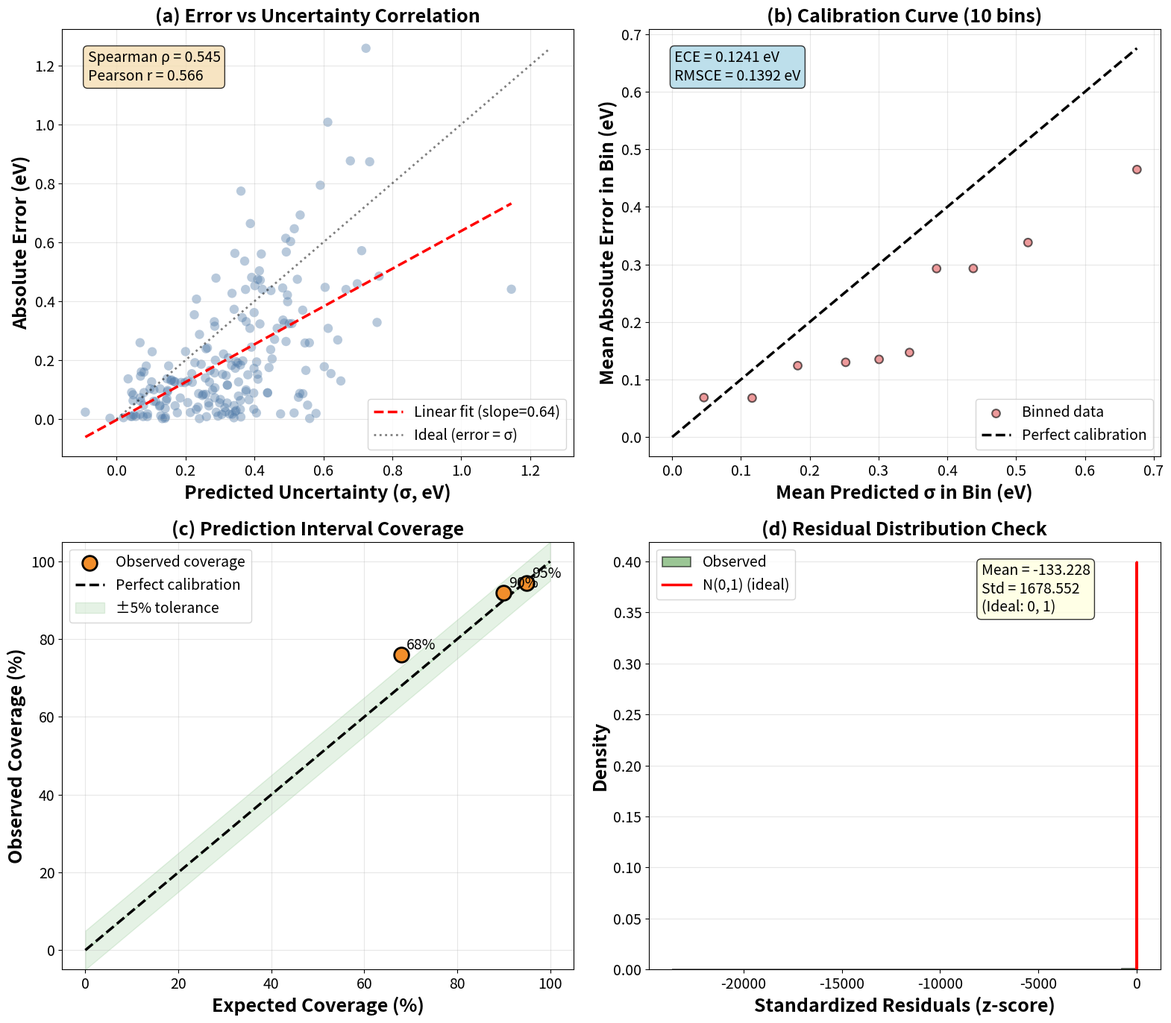

Here is the Python script that generated this plot:
import warnings
import os
from typing import Dict, Tuple, Optional

import numpy as np
import pandas as pd
from scipy.stats import spearmanr, pearsonr, norm
from scipy import interpolate
import matplotlib.pyplot as plt
import seaborn as sns

plt.rcParams.update({'font.size': 16, 'axes.labelsize': 18, 'axes.titlesize': 18,
                     'xtick.labelsize': 14, 'ytick.labelsize': 14, 'legend.fontsize': 14})

warnings.filterwarnings("ignore")
                                           

class UncertaintyCalibrator:

    def __init__(self, y_true: np.ndarray, y_pred: np.ndarray,
                 sigma: np.ndarray, name: str = "Model"):
        self.y_true = np.array(y_true)
        self.y_pred = np.array(y_pred)
        self.sigma = np.array(sigma)
        self.name = name

                        
        self.errors = np.abs(self.y_pred - self.y_true)
        self.residuals = self.y_pred - self.y_true

                         
        self.results = {}

    def compute_error_uncertainty_correlation(self) -> Dict:
                                                          
        spearman_rho, spearman_p = spearmanr(self.sigma, self.errors)

                                      
        pearson_r, pearson_p = pearsonr(self.sigma, self.errors)

        results = {
            'spearman_rho': spearman_rho,
            'spearman_p': spearman_p,
            'pearson_r': pearson_r,
            'pearson_p': pearson_p,
            'interpretation': self._interpret_correlation(spearman_rho)
        }

        self.results['correlation'] = results
        return results

    @staticmethod
    def _interpret_correlation(rho: float) -> str:
        if rho > 0.7:
            return "Strong positive - Uncertainty is highly informative"
        elif rho > 0.5:
            return "Moderate positive - Uncertainty is somewhat informative"
        elif rho > 0.3:
            return "Weak positive - Uncertainty has limited value"
        else:
            return "Very weak - Uncertainty may not be useful"

    def compute_calibration_curve(self, n_bins: int = 10) -> Dict:
                             
        sorted_indices = np.argsort(self.sigma)
        sigma_sorted = self.sigma[sorted_indices]
        errors_sorted = self.errors[sorted_indices]

                     
        bin_size = len(sigma_sorted) // n_bins
        bin_means_sigma = []
        bin_means_error = []
        bin_rmv = []                      
        bin_rmse = []
        bin_counts = []

        for i in range(n_bins):
            start_idx = i * bin_size
            end_idx = (i + 1) * bin_size if i < n_bins - 1 else len(sigma_sorted)

            bin_sigma = sigma_sorted[start_idx:end_idx]
            bin_errors = errors_sorted[start_idx:end_idx]

            bin_means_sigma.append(bin_sigma.mean())
            bin_means_error.append(bin_errors.mean())
            bin_rmv.append(np.sqrt((bin_sigma ** 2).mean()))
            bin_rmse.append(np.sqrt((bin_errors ** 2).mean()))
            bin_counts.append(len(bin_sigma))

                                                              
        ece = np.mean(np.abs(np.array(bin_means_sigma) - np.array(bin_means_error)))

                                             
        rmsce = np.sqrt(np.mean((np.array(bin_means_sigma) - np.array(bin_means_error)) ** 2))

        results = {
            'bin_means_sigma': np.array(bin_means_sigma),
            'bin_means_error': np.array(bin_means_error),
            'bin_rmv': np.array(bin_rmv),
            'bin_rmse': np.array(bin_rmse),
            'bin_counts': np.array(bin_counts),
            'n_bins': n_bins,
            'ece': ece,                              
            'rmsce': rmsce,                          
            'interpretation': self._interpret_calibration(ece)
        }

        self.results['calibration_curve'] = results
        return results

    @staticmethod
    def _interpret_calibration(ece: float) -> str:
        if ece < 0.05:
            return "Excellent calibration"
        elif ece < 0.1:
            return "Good calibration"
        elif ece < 0.15:
            return "Moderate calibration"
        else:
            return "Poor calibration - σ does not match true error"

    def compute_coverage_and_sharpness(self,
                                        confidence_levels: list = [0.68, 0.90, 0.95]) -> Dict:
        results = {}

        for conf_level in confidence_levels:
                                                   
            z = norm.ppf((1 + conf_level) / 2)

                               
            lower = self.y_pred - z * self.sigma
            upper = self.y_pred + z * self.sigma

                                                      
            in_interval = (self.y_true >= lower) & (self.y_true <= upper)
            coverage = in_interval.mean()

                                            
            interval_width = upper - lower
            sharpness = interval_width.mean()

                                                           
            miscalibration = abs(coverage - conf_level)

            results[f'{int(conf_level*100)}%'] = {
                'z_score': z,
                'coverage': coverage,
                'expected_coverage': conf_level,
                'sharpness': sharpness,
                'miscalibration': miscalibration,
                'n_in_interval': int(in_interval.sum()),
                'n_total': len(self.y_true)
            }

        self.results['coverage'] = results
        return results

    def compute_nll(self) -> Dict:
                                           
        sigma_safe = np.maximum(self.sigma, 1e-6)

                                
        z_scores = (self.y_true - self.y_pred) / sigma_safe

                             
        nll_per_sample = 0.5 * np.log(2 * np.pi) + np.log(sigma_safe) + 0.5 * z_scores**2

                     
        nll = nll_per_sample.mean()

                                   
        mse_component = (0.5 * z_scores**2).mean()
        sigma_component = np.log(sigma_safe).mean()

        results = {
            'nll': nll,
            'nll_per_sample': nll_per_sample,
            'mse_component': mse_component,
            'sigma_component': sigma_component,
            'interpretation': self._interpret_nll(nll)
        }

        self.results['nll'] = results
        return results

    @staticmethod
    def _interpret_nll(nll: float) -> str:
        if nll < 0.5:
            return "Excellent - Very low NLL"
        elif nll < 1.0:
            return "Good - Low NLL"
        elif nll < 2.0:
            return "Moderate - NLL acceptable"
        else:
            return "Poor - High NLL indicates bad calibration"

    def compute_crps(self) -> Dict:
        sigma_safe = np.maximum(self.sigma, 1e-6)
        z = (self.y_true - self.y_pred) / sigma_safe

                                     
        phi_z = norm.cdf(z)
        pdf_z = norm.pdf(z)

                                   
        crps_per_sample = sigma_safe * (
            z * (2 * phi_z - 1) + 2 * pdf_z - 1 / np.sqrt(np.pi)
        )

        crps = crps_per_sample.mean()

        results = {
            'crps': crps,
            'crps_per_sample': crps_per_sample,
            'interpretation': self._interpret_crps(crps)
        }

        self.results['crps'] = results
        return results

    @staticmethod
    def _interpret_crps(crps: float) -> str:
        if crps < 0.2:
            return "Excellent predictive performance"
        elif crps < 0.4:
            return "Good predictive performance"
        elif crps < 0.6:
            return "Moderate predictive performance"
        else:
            return "Poor predictive performance"

    def run_full_analysis(self) -> Dict:
        print(f"\n{'='*80}")
        print(f"Uncertainty Calibration Analysis: {self.name}")
        print(f"{'='*80}")
        print(f"Dataset size: {len(self.y_true)}")
        print(f"Mean uncertainty: {self.sigma.mean():.4f} eV")
        print(f"Mean absolute error: {self.errors.mean():.4f} eV")

                        
        print(f"\n{'-'*80}")
        print("1. Error-Uncertainty Correlation")
        print(f"{'-'*80}")
        corr_results = self.compute_error_uncertainty_correlation()
        print(f"Spearman ρ = {corr_results['spearman_rho']:.4f} "
              f"(p = {corr_results['spearman_p']:.4e})")
        print(f"Pearson r  = {corr_results['pearson_r']:.4f} "
              f"(p = {corr_results['pearson_p']:.4e})")
        print(f"Interpretation: {corr_results['interpretation']}")

                              
        print(f"\n{'-'*80}")
        print("2. Calibration Curve (Binned Analysis)")
        print(f"{'-'*80}")
        calib_results = self.compute_calibration_curve(n_bins=10)
        print(f"Expected Calibration Error (ECE) = {calib_results['ece']:.4f} eV")
        print(f"RMSE Calibration Error = {calib_results['rmsce']:.4f} eV")
        print(f"Interpretation: {calib_results['interpretation']}")

                     
        print(f"\n{'-'*80}")
        print("3. Prediction Interval Coverage")
        print(f"{'-'*80}")
        coverage_results = self.compute_coverage_and_sharpness(
            confidence_levels=[0.68, 0.90, 0.95]
        )
        for level, stats in coverage_results.items():
            print(f"{level} interval (±{stats['z_score']:.2f}σ):")
            print(f"  Coverage: {stats['coverage']:.3f} "
                  f"(expected: {stats['expected_coverage']:.3f})")
            print(f"  Sharpness: {stats['sharpness']:.4f} eV")
            print(f"  Miscalibration: {stats['miscalibration']:.4f}")

                
        print(f"\n{'-'*80}")
        print("4. Negative Log-Likelihood (NLL)")
        print(f"{'-'*80}")
        nll_results = self.compute_nll()
        print(f"NLL = {nll_results['nll']:.4f}")
        print(f"  MSE component: {nll_results['mse_component']:.4f}")
        print(f"  Sigma component: {nll_results['sigma_component']:.4f}")
        print(f"Interpretation: {nll_results['interpretation']}")

                 
        print(f"\n{'-'*80}")
        print("5. Continuous Ranked Probability Score (CRPS)")
        print(f"{'-'*80}")
        crps_results = self.compute_crps()
        print(f"CRPS = {crps_results['crps']:.4f} eV")
        print(f"Interpretation: {crps_results['interpretation']}")

        print(f"\n{'='*80}\n")

        return self.results

    def plot_calibration_diagnostics(self, save_path: str):
        # Publication-quality font settings
        import matplotlib
        matplotlib.rcParams.update({
            'font.size': 16, 'axes.titlesize': 18, 'axes.labelsize': 18,
            'xtick.labelsize': 14, 'ytick.labelsize': 14,
            'legend.fontsize': 14, 'figure.titlesize': 18,
        })
        fig, axes = plt.subplots(2, 2, figsize=(16, 14))

                                                       
        ax = axes[0, 0]

                      
        ax.scatter(self.sigma, self.errors, alpha=0.4, s=80,
                  c='#4E79A7', edgecolors='none')

                        
        z = np.polyfit(self.sigma, self.errors, 1)
        p = np.poly1d(z)
        x_line = np.linspace(self.sigma.min(), self.sigma.max(), 100)
        ax.plot(x_line, p(x_line), 'r--', linewidth=2.5,
               label=f'Linear fit (slope={z[0]:.2f})')

                                          
        max_val = max(self.sigma.max(), self.errors.max())
        ax.plot([0, max_val], [0, max_val], 'k:', linewidth=2,
               alpha=0.5, label='Ideal (error = σ)')

                    
        corr = self.results['correlation']
        textstr = f"Spearman ρ = {corr['spearman_rho']:.3f}\n"
        textstr += f"Pearson r = {corr['pearson_r']:.3f}"
        props = dict(boxstyle='round', facecolor='wheat', alpha=0.8)
        ax.text(0.05, 0.95, textstr, transform=ax.transAxes,
               fontsize=14, verticalalignment='top', bbox=props)

        ax.set_xlabel('Predicted Uncertainty (σ, eV)', fontsize=18, fontweight='bold')
        ax.set_ylabel('Absolute Error (eV)', fontsize=18, fontweight='bold')
        ax.set_title('(a) Error vs Uncertainty Correlation', fontsize=18, fontweight='bold')
        ax.legend(fontsize=14)
        ax.grid(True, alpha=0.3)

                                            
        ax = axes[0, 1]

        calib = self.results['calibration_curve']

                                     
        ax.scatter(calib['bin_means_sigma'], calib['bin_means_error'],
                  s=calib['bin_counts']*3, alpha=0.6, c='#E15759',
                  edgecolors='black', linewidth=1.5, label='Binned data')

                                  
        max_val = max(calib['bin_means_sigma'].max(),
                     calib['bin_means_error'].max())
        ax.plot([0, max_val], [0, max_val], 'k--', linewidth=2.5,
               label='Perfect calibration')

                             
        textstr = f"ECE = {calib['ece']:.4f} eV\n"
        textstr += f"RMSCE = {calib['rmsce']:.4f} eV"
        props = dict(boxstyle='round', facecolor='lightblue', alpha=0.8)
        ax.text(0.05, 0.95, textstr, transform=ax.transAxes,
               fontsize=14, verticalalignment='top', bbox=props)

        ax.set_xlabel('Mean Predicted σ in Bin (eV)', fontsize=18, fontweight='bold')
        ax.set_ylabel('Mean Absolute Error in Bin (eV)', fontsize=18, fontweight='bold')
        ax.set_title(f'(b) Calibration Curve ({calib["n_bins"]} bins)',
                    fontsize=18, fontweight='bold')
        ax.legend(fontsize=14)
        ax.grid(True, alpha=0.3)

                                               
        ax = axes[1, 0]

        coverage_data = self.results['coverage']

                      
        conf_levels = []
        observed_coverage = []
        sharpness_vals = []

        for level_str, stats in coverage_data.items():
            conf_levels.append(stats['expected_coverage'])
            observed_coverage.append(stats['coverage'])
            sharpness_vals.append(stats['sharpness'])

        conf_levels = np.array(conf_levels)
        observed_coverage = np.array(observed_coverage)

                                   
        ax.scatter(conf_levels * 100, observed_coverage * 100,
                  s=200, c='#F28E2B', edgecolors='black', linewidth=2,
                  zorder=3, label='Observed coverage')

                                  
        ax.plot([0, 100], [0, 100], 'k--', linewidth=2.5,
               label='Perfect calibration', zorder=2)

                               
        ax.fill_between([0, 100], [0, 100], [5, 105],
                       alpha=0.1, color='green', label='±5% tolerance')
        ax.fill_between([0, 100], [-5, 95], [0, 100],
                       alpha=0.1, color='green')

                         
        for i, (exp, obs) in enumerate(zip(conf_levels * 100, observed_coverage * 100)):
            ax.annotate(f'{int(exp)}%',
                       xy=(exp, obs), xytext=(5, 5),
                       textcoords='offset points', fontsize=14)

        ax.set_xlabel('Expected Coverage (%)', fontsize=18, fontweight='bold')
        ax.set_ylabel('Observed Coverage (%)', fontsize=18, fontweight='bold')
        ax.set_title('(c) Prediction Interval Coverage', fontsize=18, fontweight='bold')
        ax.set_xlim(-5, 105)
        ax.set_ylim(-5, 105)
        ax.legend(fontsize=14)
        ax.grid(True, alpha=0.3)

                                                            
        ax = axes[1, 1]

                          
        z_scores = self.residuals / np.maximum(self.sigma, 1e-6)

                   
        n, bins, patches = ax.hist(z_scores, bins=30, density=True,
                                   alpha=0.6, color='#59A14F',
                                   edgecolor='black', linewidth=1.2,
                                   label='Observed')

                                    
        x = np.linspace(-4, 4, 1000)
        ax.plot(x, norm.pdf(x), 'r-', linewidth=2.5,
               label='N(0,1) (ideal)')

                    
        mean_z = z_scores.mean()
        std_z = z_scores.std()
        textstr = f"Mean = {mean_z:.3f}\n"
        textstr += f"Std = {std_z:.3f}\n"
        textstr += f"(Ideal: 0, 1)"
        props = dict(boxstyle='round', facecolor='lightyellow', alpha=0.8)
        ax.text(0.65, 0.95, textstr, transform=ax.transAxes,
               fontsize=14, verticalalignment='top', bbox=props)

        ax.set_xlabel('Standardized Residuals (z-score)', fontsize=18, fontweight='bold')
        ax.set_ylabel('Density', fontsize=18, fontweight='bold')
        ax.set_title('(d) Residual Distribution Check', fontsize=18, fontweight='bold')
        ax.legend(fontsize=14)
        ax.grid(True, alpha=0.3, axis='y')

        plt.tight_layout()
        plt.savefig(save_path, dpi=300, bbox_inches='tight')
        print(f"✓ Calibration diagnostics saved: {save_path}")
        plt.close()


                                            
                                
                                            

def analyze_model_uncertainty(model, X_test, y_test, save_dir='./outputs'):
    os.makedirs(save_dir, exist_ok=True)

                                      
    y_pred, sigma, _ = model.predict_with_uncertainty(X_test)

                           
    calibrator = UncertaintyCalibrator(
        y_true=y_test,
        y_pred=y_pred,
        sigma=sigma,
        name="Ensemble Model"
    )

                       
    results = calibrator.run_full_analysis()

                    
    plot_path = os.path.join(save_dir, 'uncertainty_calibration_diagnostics.png')
    calibrator.plot_calibration_diagnostics(plot_path)

                         
    summary_data = {
        'Metric': [],
        'Value': [],
        'Interpretation': []
    }

                 
    summary_data['Metric'].append('Spearman ρ')
    summary_data['Value'].append(f"{results['correlation']['spearman_rho']:.4f}")
    summary_data['Interpretation'].append(results['correlation']['interpretation'])

                 
    summary_data['Metric'].append('ECE')
    summary_data['Value'].append(f"{results['calibration_curve']['ece']:.4f} eV")
    summary_data['Interpretation'].append(results['calibration_curve']['interpretation'])

                    
    cov_95 = results['coverage']['95%']
    summary_data['Metric'].append('95% Coverage')
    summary_data['Value'].append(f"{cov_95['coverage']:.3f}")
    summary_data['Interpretation'].append(
        f"Expected: {cov_95['expected_coverage']:.3f}, "
        f"Miscal: {cov_95['miscalibration']:.3f}"
    )

         
    summary_data['Metric'].append('NLL')
    summary_data['Value'].append(f"{results['nll']['nll']:.4f}")
    summary_data['Interpretation'].append(results['nll']['interpretation'])

          
    summary_data['Metric'].append('CRPS')
    summary_data['Value'].append(f"{results['crps']['crps']:.4f} eV")
    summary_data['Interpretation'].append(results['crps']['interpretation'])

    summary_df = pd.DataFrame(summary_data)
    summary_path = os.path.join(save_dir, 'uncertainty_calibration_summary.csv')
    summary_df.to_csv(summary_path, index=False)
    print(f"✓ Calibration summary saved: {summary_path}")

    return results


                                            
                    
                                            

def example_usage():

    print("="*80)
    print("UNCERTAINTY CALIBRATION ANALYSIS - EXAMPLE")
    print("="*80)

                                             
    np.random.seed(42)
    n_samples = 200

    y_true = np.random.randn(n_samples) * 0.5 + 1.5
    sigma_true = np.abs(np.random.randn(n_samples) * 0.2 + 0.3)

                                             
    y_pred = y_true + np.random.randn(n_samples) * sigma_true * 0.8
    sigma_pred = sigma_true + np.random.randn(n_samples) * 0.05

             
    calibrator = UncertaintyCalibrator(y_true, y_pred, sigma_pred,
                                       name="Synthetic Example")
    results = calibrator.run_full_analysis()

          
    os.makedirs('./outputs', exist_ok=True)
    calibrator.plot_calibration_diagnostics('./outputs/example_calibration.png')

    print("\n✓ Example analysis complete!")


if __name__ == "__main__":
    example_usage()
